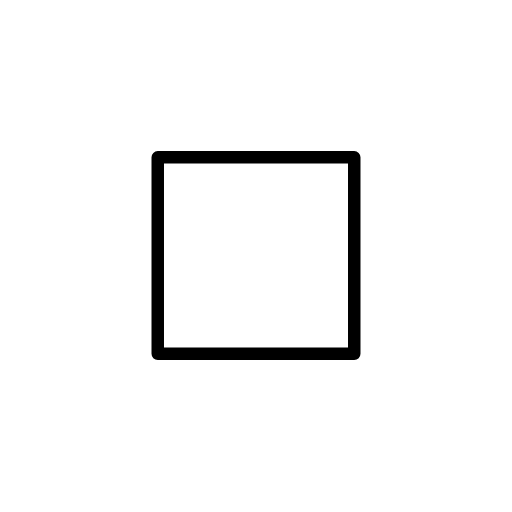
t = 0.00 s
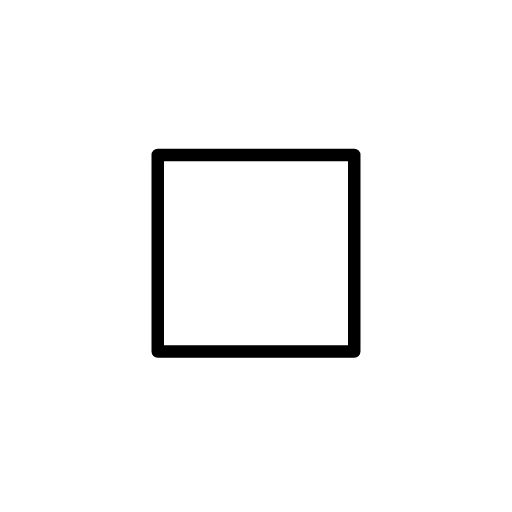
t = 0.48 s
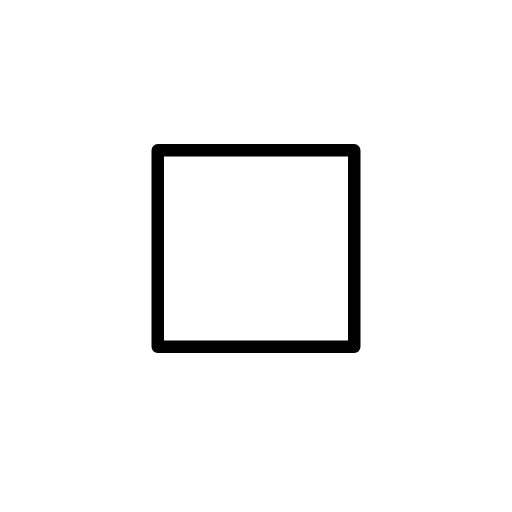
t = 1.43 s
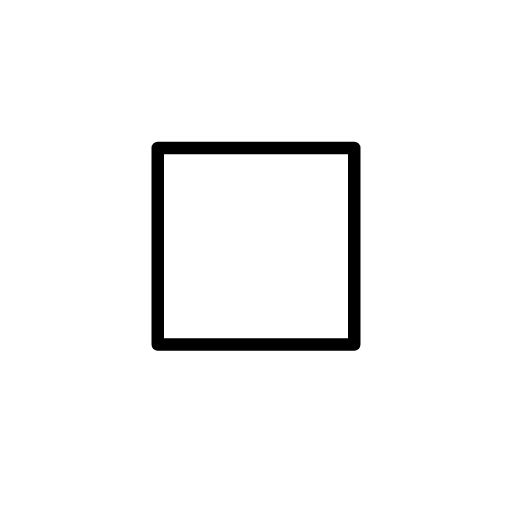
t = 1.90 s
t = 2.38 s: frame unchanged from t = 1.43 s, image omitted
t = 3.33 s: frame unchanged from t = 0.48 s, image omitted

The animated SVG that drew these frames (rendered in a browser with its animation timeline set to each time). Animation: 1 SMIL element (animateTransform=1); one cycle of 3.80 s, repeats indefinitely.

<?xml version='1.0' encoding='utf-8'?>
<svg xmlns="http://www.w3.org/2000/svg" id="emoji" viewBox="-5 -5 82 82" width="200" height="200" role="img">
  <title>OpenMoji: white medium-small square</title><g><g id="color">
    <rect x="20.2643" y="20.2017" width="31.4714" height="31.4714" fill="#ffffff" stroke="none" stroke-linecap="round" stroke-linejoin="round" stroke-width="2" />
  </g>
  <g id="line">
    <rect x="20.2643" y="20.2017" width="31.4714" height="31.4714" fill="none" stroke="#000" stroke-linecap="round" stroke-linejoin="round" stroke-width="2" />
  </g>
<animateTransform attributeName="transform" type="translate" values="0 0;0 -1.5;0 0" dur="3.8s" repeatCount="indefinite" /></g></svg>
